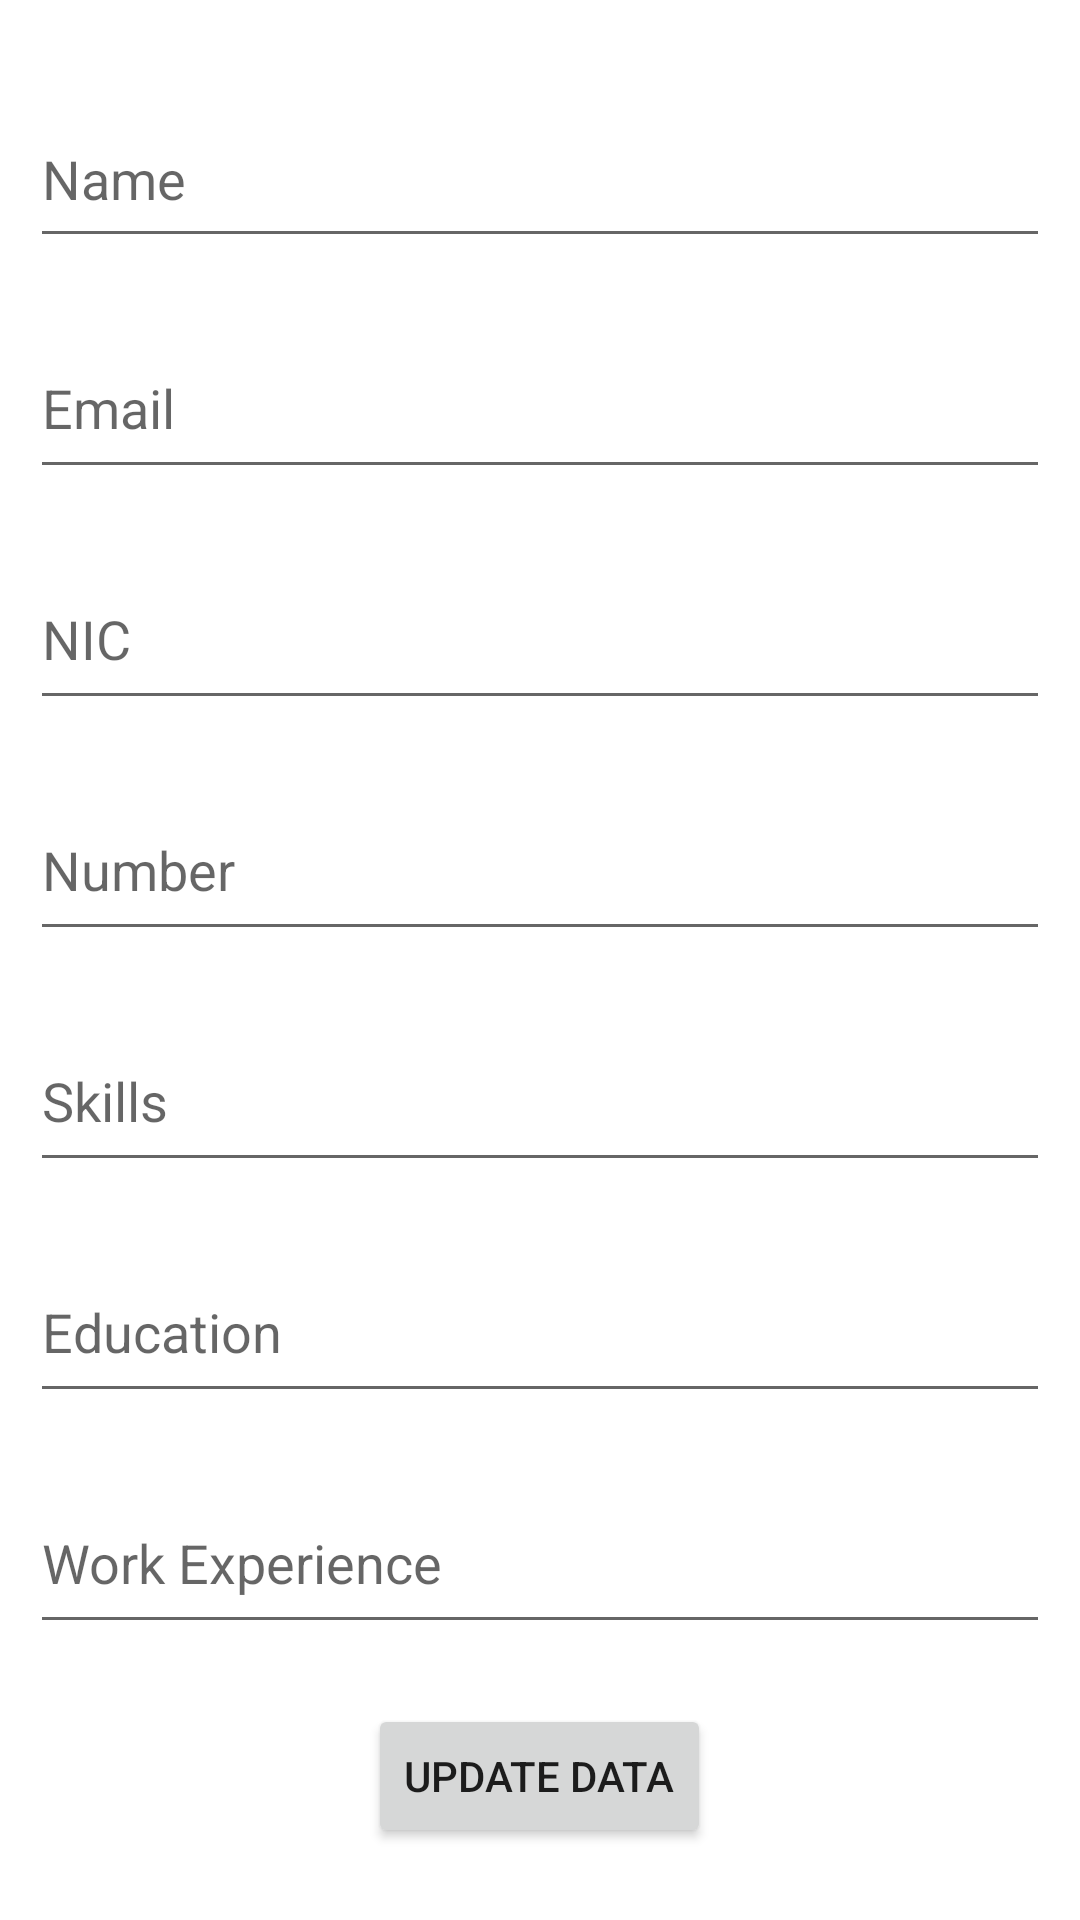

Layout XML and referenced resources for this Android screen:
<!-- AndroidManifest.xml: application theme Theme.Job -->
<!-- res/layout/cv_update_details.xml -->
<?xml version="1.0" encoding="utf-8"?>
<LinearLayout xmlns:android="http://schemas.android.com/apk/res/android"
    android:layout_width="match_parent"
    android:layout_height="match_parent"
    android:orientation="vertical"
    android:padding="10dp">

    <EditText
        android:id="@+id/etcvName"
        android:layout_width="match_parent"
        android:layout_height="56dp"
        android:layout_marginTop="20dp"
        android:hint="Name"
        android:inputType="textPersonName" />

    <EditText
        android:id="@+id/etcvEmail"
        android:layout_width="match_parent"
        android:layout_height="57dp"
        android:layout_marginTop="20dp"
        android:ems="10"
        android:hint="Email"
        android:inputType="textPersonName" />

    <EditText
        android:id="@+id/etcvNic"
        android:layout_width="match_parent"
        android:layout_height="57dp"
        android:layout_marginTop="20dp"
        android:ems="10"
        android:hint="NIC"
        android:inputType="textPersonName" />

    <EditText
        android:id="@+id/etcvNumber"
        android:layout_width="match_parent"
        android:layout_height="57dp"
        android:layout_marginTop="20dp"
        android:ems="10"
        android:hint="Number"
        android:inputType="textPersonName" />

    <EditText
        android:id="@+id/etcvSkill"
        android:layout_width="match_parent"
        android:layout_height="57dp"
        android:layout_marginTop="20dp"
        android:ems="10"
        android:hint="Skills"
        android:inputType="textPersonName" />

    <EditText
        android:id="@+id/etcvEdu"
        android:layout_width="match_parent"
        android:layout_height="57dp"
        android:layout_marginTop="20dp"
        android:ems="10"
        android:hint="Education"
        android:inputType="textPersonName" />

    <EditText
        android:id="@+id/etcvWork"
        android:layout_width="match_parent"
        android:layout_height="57dp"
        android:layout_marginTop="20dp"
        android:ems="10"
        android:hint="Work Experience"
        android:inputType="textPersonName" />

    <Button
        android:id="@+id/btncvUpdateData"
        android:layout_width="wrap_content"
        android:layout_height="wrap_content"
        android:layout_gravity="center"
        android:layout_marginTop="20dp"
        android:text="Update Data" />


</LinearLayout>
<!-- resources referenced by this layout -->
<resources>
  <style name="Theme.Job" parent="Theme.MaterialComponents.DayNight.NoActionBar">
          
          <item name="colorPrimary">@color/primary_color</item>
          <item name="colorPrimaryVariant">@color/primary_color</item>
          <item name="colorOnPrimary">@color/white</item>
          
          <item name="colorSecondary">@color/teal_200</item>
          <item name="colorSecondaryVariant">@color/teal_700</item>
          <item name="colorOnSecondary">@color/black</item>
          
          <item name="android:statusBarColor">?attr/colorPrimaryVariant</item>
          
      </style>
  <color name="primary_color">#00C988</color>
  <color name="white">#FFFFFFFF</color>
  <color name="teal_200">#FF03DAC5</color>
  <color name="teal_700">#FF018786</color>
  <color name="black">#000000</color>
</resources>
